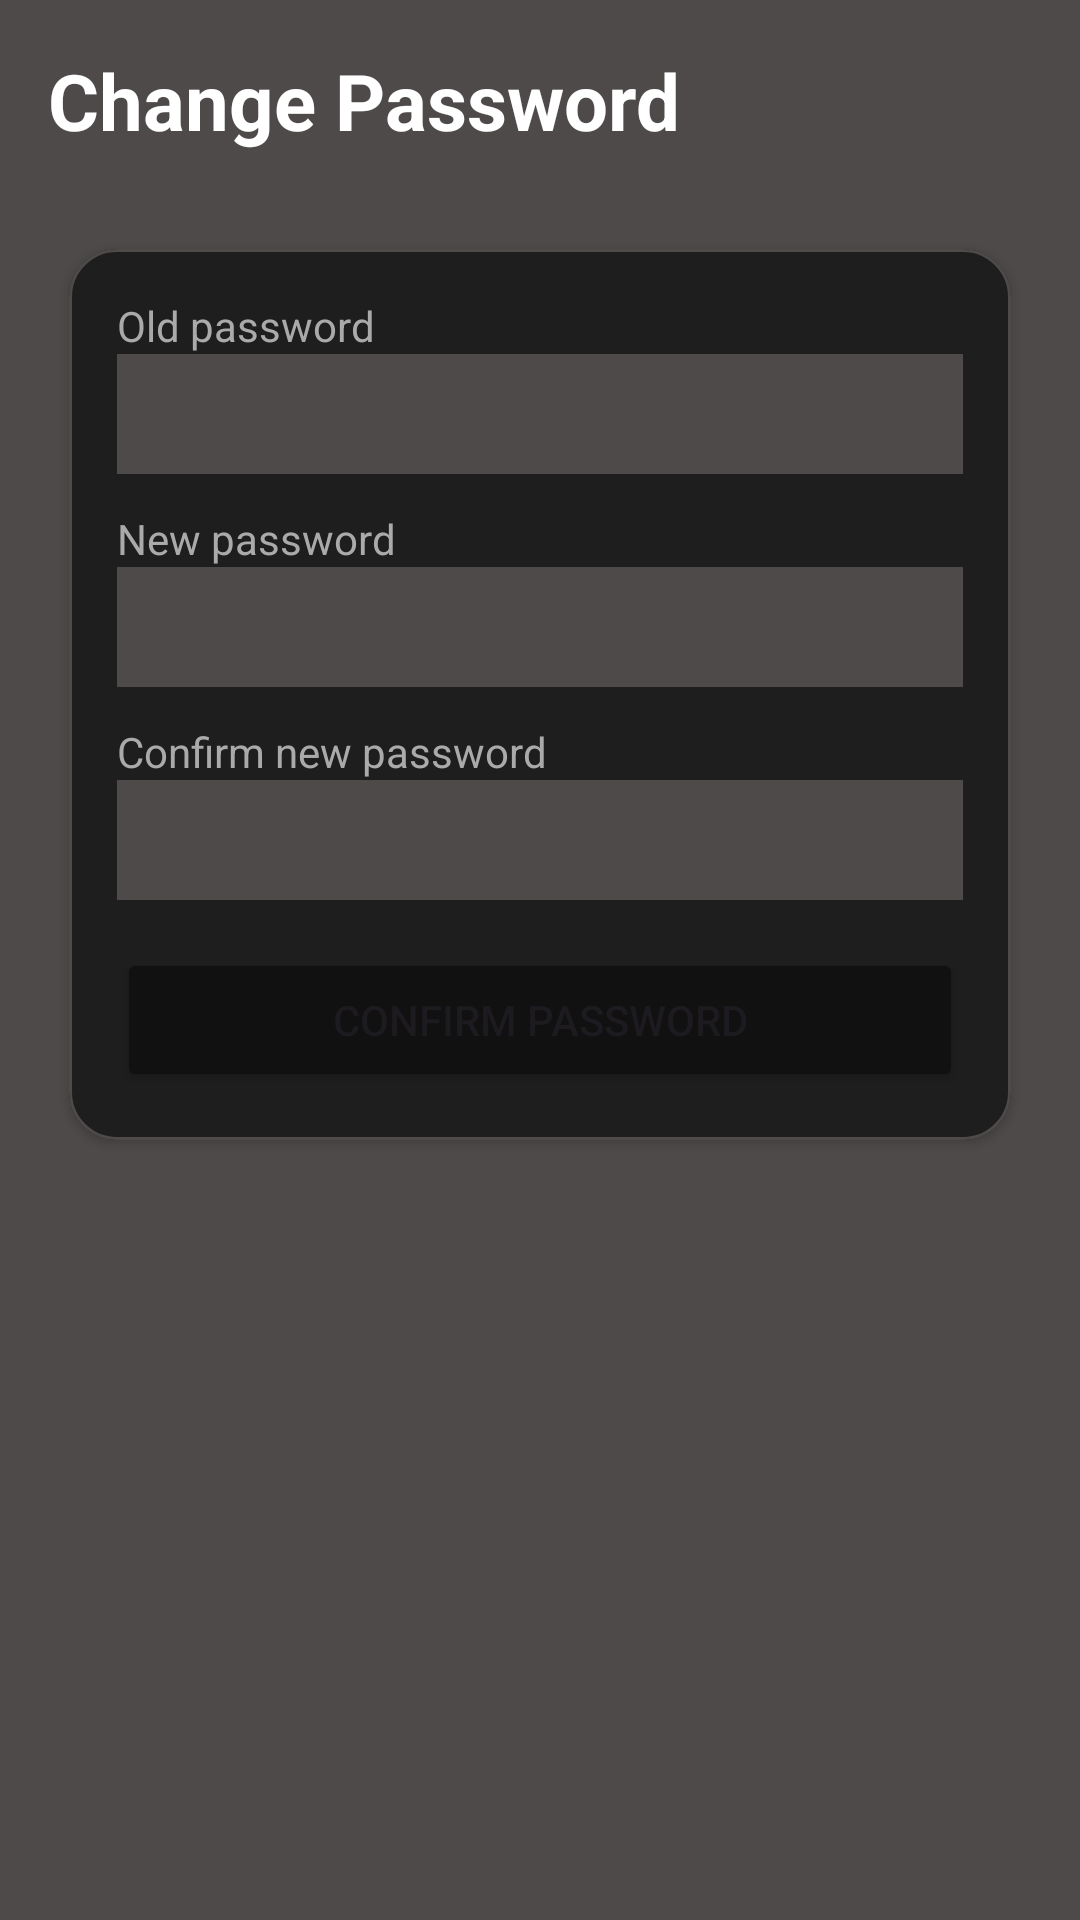

Android layout source for this screen:
<!-- AndroidManifest.xml: application theme Theme.TaxiMobile -->
<!-- res/layout/activity_change_password.xml -->
<?xml version="1.0" encoding="utf-8"?>
<androidx.constraintlayout.widget.ConstraintLayout
    xmlns:android="http://schemas.android.com/apk/res/android"
    xmlns:app="http://schemas.android.com/apk/res-auto"
    android:layout_width="match_parent"
    android:layout_height="match_parent"
    android:background="@color/background">

    <TextView
        android:id="@+id/tvTitle"
        android:layout_width="wrap_content"
        android:layout_height="wrap_content"
        android:text="@string/change_password_title"
        android:textSize="26sp"
        android:textColor="@color/white"
        android:textStyle="bold"
        android:padding="16dp"
        app:layout_constraintTop_toTopOf="parent"
        app:layout_constraintStart_toStartOf="parent" />

    <com.google.android.material.card.MaterialCardView
        android:id="@+id/cardChangePassword"
        android:layout_width="0dp"
        android:layout_height="wrap_content"
        android:layout_marginHorizontal="16dp"
        android:layout_marginTop="8dp"
        app:cardCornerRadius="16dp"
        app:cardElevation="2dp"
        app:cardUseCompatPadding="true"
        app:cardBackgroundColor="@color/bg_card"
        app:strokeWidth="1dp"
        app:strokeColor="@color/background"
        app:layout_constraintTop_toBottomOf="@id/tvTitle"
        app:layout_constraintStart_toStartOf="parent"
        app:layout_constraintEnd_toEndOf="parent">

        <LinearLayout
            android:layout_width="match_parent"
            android:layout_height="wrap_content"
            android:orientation="vertical"
            android:padding="16dp">

            <TextView
                android:id="@+id/tvError"
                android:layout_width="match_parent"
                android:layout_height="wrap_content"
                android:textColor="@android:color/holo_red_light"
                android:visibility="gone"
                android:paddingBottom="8dp"/>

            <TextView
                android:id="@+id/tvSuccess"
                android:layout_width="match_parent"
                android:layout_height="wrap_content"
                android:textColor="@android:color/holo_green_light"
                android:visibility="gone"
                android:paddingBottom="8dp"/>

            <TextView
                android:layout_width="wrap_content"
                android:layout_height="wrap_content"
                android:text="@string/old_password_text"
                android:textColor="@color/text_gray"/>

            <EditText
                android:id="@+id/etOldPassword"
                android:layout_width="match_parent"
                android:layout_height="40dp"
                android:padding="8dp"
                android:textColor="@color/white"
                android:textColorHint="@color/text_gray"
                android:background="@color/background"
                android:inputType="textPassword"
                android:autofillHints="password"/>

            <TextView
                android:layout_width="wrap_content"
                android:layout_height="wrap_content"
                android:layout_marginTop="12dp"
                android:text="@string/new_password_text"
                android:textColor="@color/text_gray"/>

            <EditText
                android:id="@+id/etNewPassword"
                android:layout_width="match_parent"
                android:layout_height="40dp"
                android:padding="8dp"
                android:textColor="@color/white"
                android:textColorHint="@color/text_gray"
                android:background="@color/background"
                android:inputType="textPassword"
                android:autofillHints="password"/>

            <TextView
                android:layout_width="wrap_content"
                android:layout_height="wrap_content"
                android:layout_marginTop="12dp"
                android:text="@string/confirm_password_text"
                android:textColor="@color/text_gray"/>

            <EditText
                android:id="@+id/etConfirmNewPassword"
                android:layout_width="match_parent"
                android:layout_height="40dp"
                android:padding="8dp"
                android:textColor="@color/white"
                android:textColorHint="@color/text_gray"
                android:background="@color/background"
                android:inputType="textPassword"
                android:autofillHints="password"/>

            <Button
                android:id="@+id/btnConfirmPasswordChange"
                android:layout_width="match_parent"
                android:layout_height="48dp"
                android:layout_marginTop="16dp"
                android:text="@string/confirm_password_button_text"
                android:textAllCaps="false"
                android:backgroundTint="@color/bg_dark"/>

        </LinearLayout>
    </com.google.android.material.card.MaterialCardView>

    <ProgressBar
        android:id="@+id/progressLoading"
        android:layout_width="wrap_content"
        android:layout_height="wrap_content"
        android:visibility="gone"
        app:layout_constraintTop_toTopOf="parent"
        app:layout_constraintBottom_toBottomOf="parent"
        app:layout_constraintStart_toStartOf="parent"
        app:layout_constraintEnd_toEndOf="parent"/>

</androidx.constraintlayout.widget.ConstraintLayout>
<!-- resources referenced by this layout -->
<resources>
  <color name="background">#4E4A4A</color>
  <color name="bg_card">#1E1E1E</color>
  <color name="bg_dark">#111111</color>
  <color name="text_gray">#AAAAAA</color>
  <color name="white">#FFFFFFFF</color>
  <string name="change_password_title">Change Password</string>
  <string name="confirm_password_button_text">CONFIRM PASSWORD</string>
  <string name="confirm_password_text">Confirm new password</string>
  <string name="new_password_text">New password</string>
  <string name="old_password_text">Old password</string>
  <style name="Theme.TaxiMobile" parent="Base.Theme.TaxiMobile" />
  <style name="Base.Theme.TaxiMobile" parent="Theme.Material3.DayNight.NoActionBar">
          
          
      </style>
</resources>
